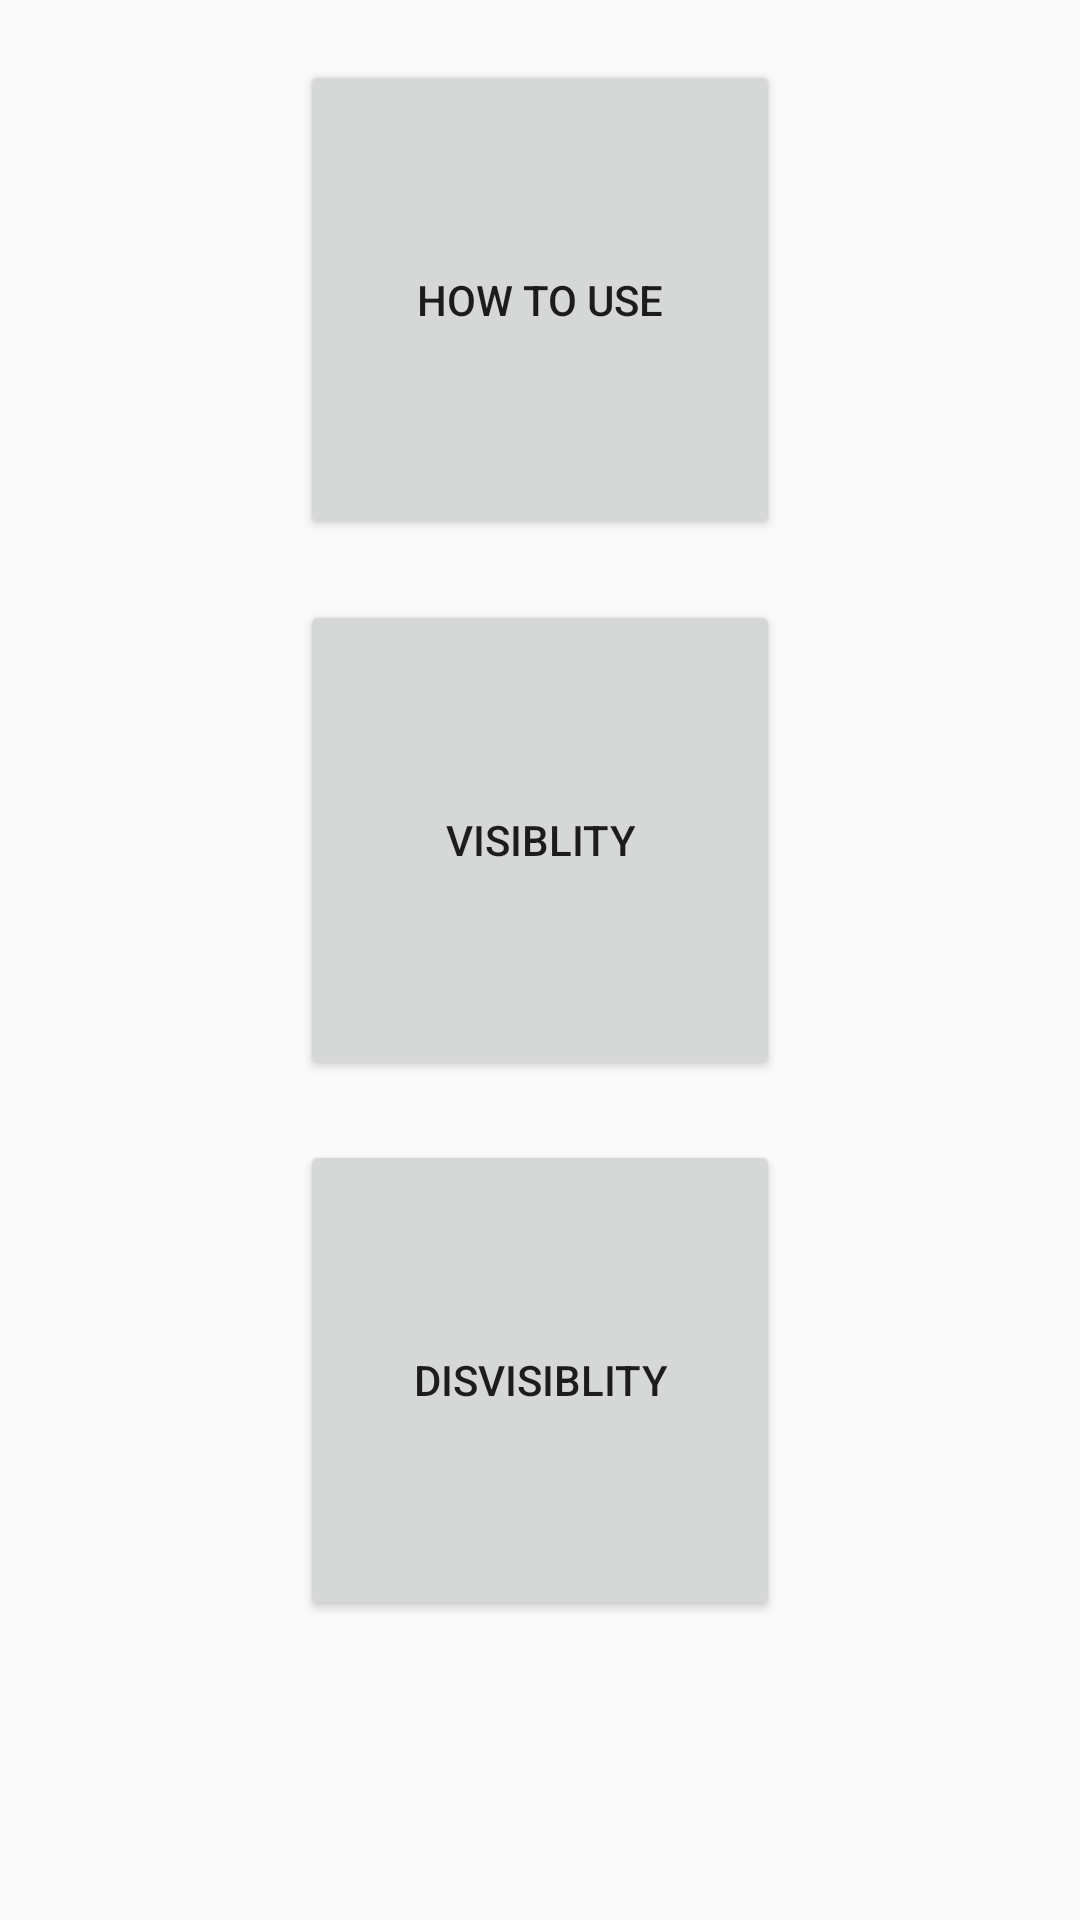

Write the Android layout XML for this screen, with the resource values it uses.
<!-- AndroidManifest.xml: application theme AppTheme.NoActionBar -->
<!-- res/layout/activity_main.xml -->
<?xml version="1.0" encoding="utf-8"?>
<LinearLayout xmlns:android="http://schemas.android.com/apk/res/android"
    xmlns:app="http://schemas.android.com/apk/res-auto"
    xmlns:tools="http://schemas.android.com/tools"
    android:layout_width="match_parent"
    android:layout_height="match_parent"
    tools:context=".MainActivity"
    android:orientation="vertical"
    android:gravity="center_horizontal"
    >



    <Button
        android:id="@+id/Btn1"
        android:layout_width="160dp"
        android:layout_height="160dp"
        android:layout_marginTop="20dp"
        android:text="how to use"
        />

    <Button
        android:id="@+id/Btn2"
        android:layout_width="160dp"
        android:layout_height="160dp"
        android:layout_below="@+id/Btn1"
        android:layout_marginTop="20dp"
        android:text="visiblity" />

    <Button
        android:id="@+id/Btn3"
        android:layout_width="160dp"
        android:layout_height="160dp"
        android:layout_below="@+id/Btn2"
        android:layout_marginTop="20dp"
        android:text="disvisiblity" />



</LinearLayout>
<!-- resources referenced by this layout -->
<resources>
  <style name="AppTheme.NoActionBar">
          <item name="windowActionBar">false</item>
          <item name="windowNoTitle">true</item>
      </style>
</resources>
